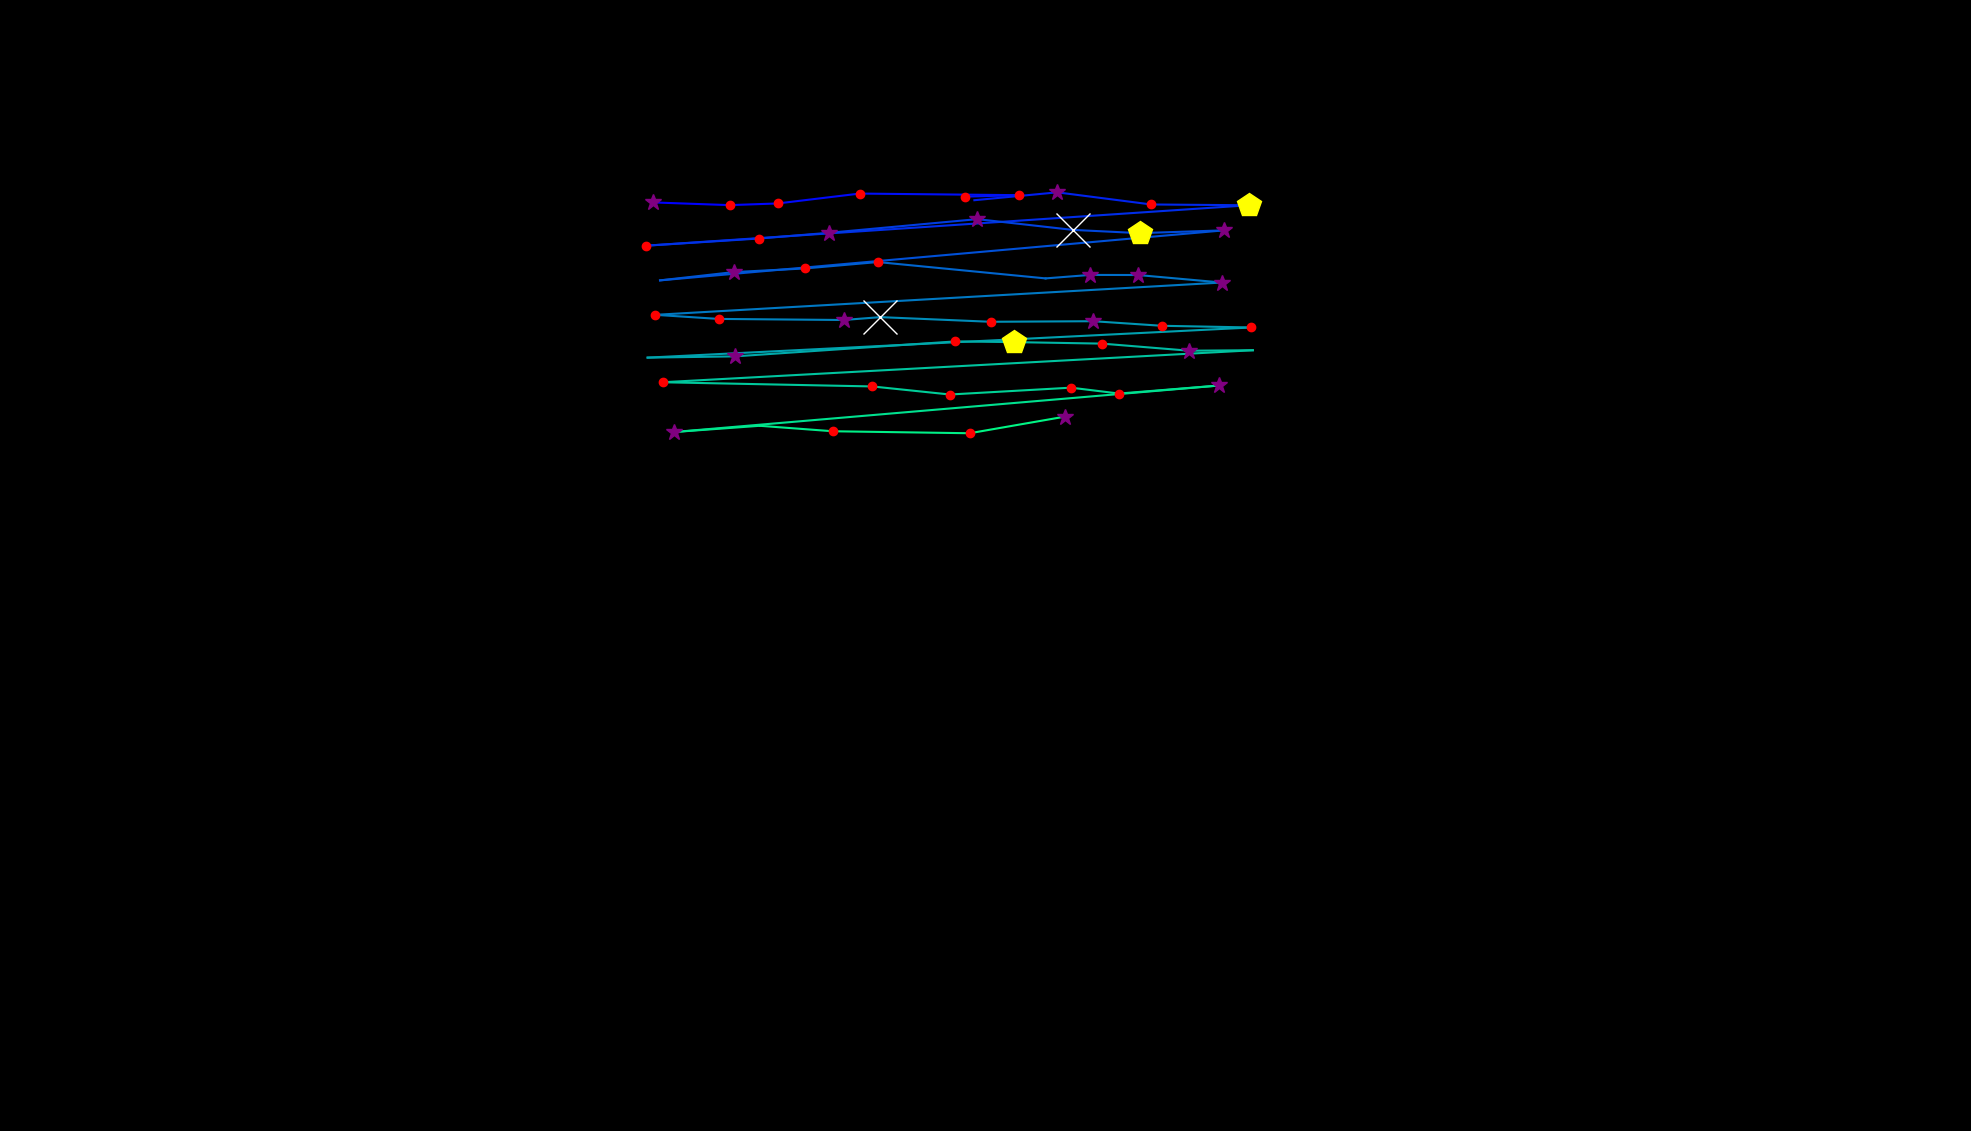

The data file committed next to this chart (first rows):
, fixation_id, timestamp, avg_gaze_x, avg_gaze_y, duration
0, 1.0, 735, 848.6, 1206, 301.2
1, 2.0, 1108, 947.5, 1202, 228.9
2, 3.0, 1362, 1010, 1205, 132.5
3, 4.0, 1542, 1116, 1217, 144.6
4, 5.0, 1795, 1324, 1215, 144.6
5, 6.0, 1964, 1254, 1213, 156.6
6, 9.0, 2566, 1265, 1209, 12.05
7, 10.0, 3109, 1373, 1219, 325.3
8, 11.0, 3470, 1495, 1203, 204.8
9, 12.0, 3699, 1621, 1202, 445.8
10, 13.0, 4326, 839.2, 1150, 204.8
11, 14.0, 4554, 986.1, 1159, 228.9
12, 15.0, 4808, 1077, 1167, 289.2
13, 16.0, 5121, 1269, 1184, 253
14, 17.0, 5398, 1393, 1170, 566.3
15, 18.0, 6024, 1480, 1166, 457.9
16, 19.0, 6506, 1589, 1170, 325.3
17, 20.0, 6964, 857.2, 1105, 96.39
18, 21.0, 7205, 952.6, 1115, 301.2
19, 22.0, 7531, 1045, 1120, 132.5
20, 23.0, 7687, 1140, 1129, 228.9
21, 24.0, 8181, 1358, 1107, 96.39
22, 25.0, 8302, 1416, 1112, 265.1
23, 26.0, 8651, 1478, 1112, 265.1
24, 27.0, 8940, 1587, 1102, 313.3
25, 28.0, 9350, 851.2, 1060, 156.6
26, 29.0, 9627, 933.3, 1055, 228.9
27, 30.0, 9928, 1096, 1053, 253
28, 31.0, 10205, 1143, 1057, 554.2
29, 32.0, 10796, 1287, 1051, 228.9
30, 33.0, 11049, 1420, 1052, 289.2
31, 34.0, 11374, 1509, 1046, 192.8
32, 35.0, 11663, 1625, 1044, 192.8
33, 36.0, 11940, 841.1, 1004, 96.39
34, 37.0, 12169, 954.3, 1006, 301.2
35, 38.0, 12748, 1240, 1025, 132.5
36, 39.0, 12904, 1317, 1025, 421.7
37, 40.0, 13435, 1431, 1023, 192.8
38, 41.0, 13651, 1544, 1013, 337.4
39, 42.0, 14025, 1627, 1014, 108.4
40, 43.0, 14254, 860.6, 972.4, 156.6
41, 44.0, 14700, 1133, 967, 241
42, 45.0, 14977, 1234, 956.5, 132.5
43, 46.0, 15230, 1391, 965.4, 144.6
44, 47.0, 15398, 1453, 957.7, 216.9
45, 48.0, 15639, 1583, 968.2, 361.5
46, 49.0, 16073, 875.8, 907.8, 253
47, 50.0, 16362, 986.7, 915.9, 96.39
48, 51.0, 16603, 1082, 908.8, 180.7
49, 52.0, 16808, 1259, 906.2, 228.9
50, 53.0, 17061, 1383, 927.8, 277.1
